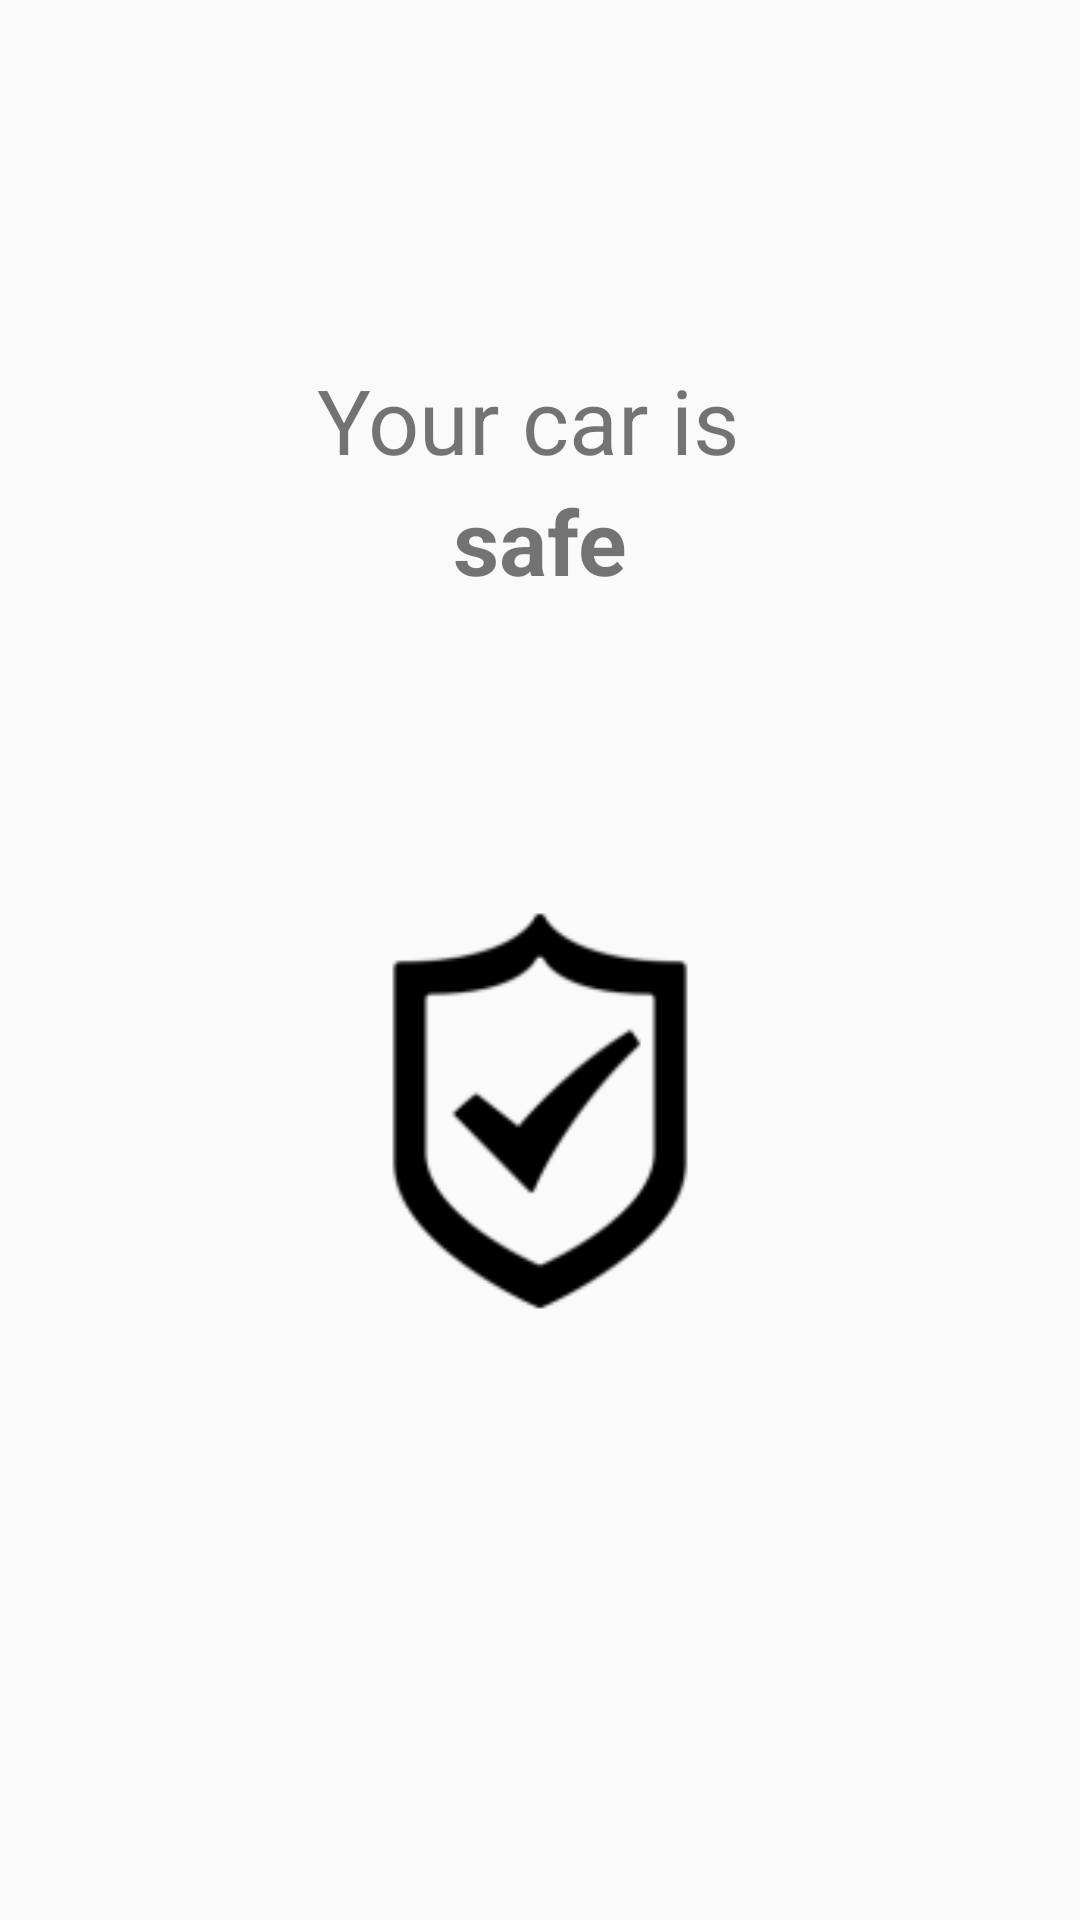

This screen was rendered from an Android layout file. Write that file and the resources it references.
<!-- AndroidManifest.xml: application theme AppTheme -->
<!-- res/layout/fragment_alarm_safe.xml -->
<?xml version="1.0" encoding="utf-8"?>
<LinearLayout xmlns:android="http://schemas.android.com/apk/res/android"
    android:layout_width="match_parent"
    android:layout_height="match_parent"
    android:gravity="center"
    android:orientation="vertical">

    <TextView
        android:layout_width="wrap_content"
        android:layout_height="wrap_content"
        android:text="Your car is "
        android:textSize="30dp" />

    <TextView
        android:layout_width="wrap_content"
        android:layout_height="wrap_content"
        android:text="safe"
        android:textSize="30dp"
        android:textStyle="bold" />

    <LinearLayout
        android:layout_width="300dp"
        android:layout_height="300dp"
        android:layout_marginTop="20dp"
        android:background="@drawable/textview_circle_blue"
        android:gravity="center"
        android:orientation="vertical">

        <ImageView
            android:id="@+id/alarm_iv_status"
            android:layout_width="150dp"
            android:layout_height="150dp"
            android:background="@mipmap/ic_safe" />

    </LinearLayout>

</LinearLayout>
<!-- resources referenced by this layout -->
<resources>
  <!-- mipmap ic_safe: png bitmap (mipmap-hdpi, 1197 bytes) -->
  <style name="AppTheme" parent="Theme.AppCompat.Light.DarkActionBar">
          <item name="android:actionBarStyle">@style/AppTheme.ActionBarStyle</item>
      </style>
  <style name="AppTheme.ActionBarStyle" parent="Theme.AppCompat.Light.DarkActionBar">
          <item name="android:icon">@drawable/ic_launcher</item>
          <item name="displayOptions">useLogo|showHome</item>
      </style>
  <!-- drawable ic_launcher: png bitmap (drawable, 12877 bytes) -->
</resources>
